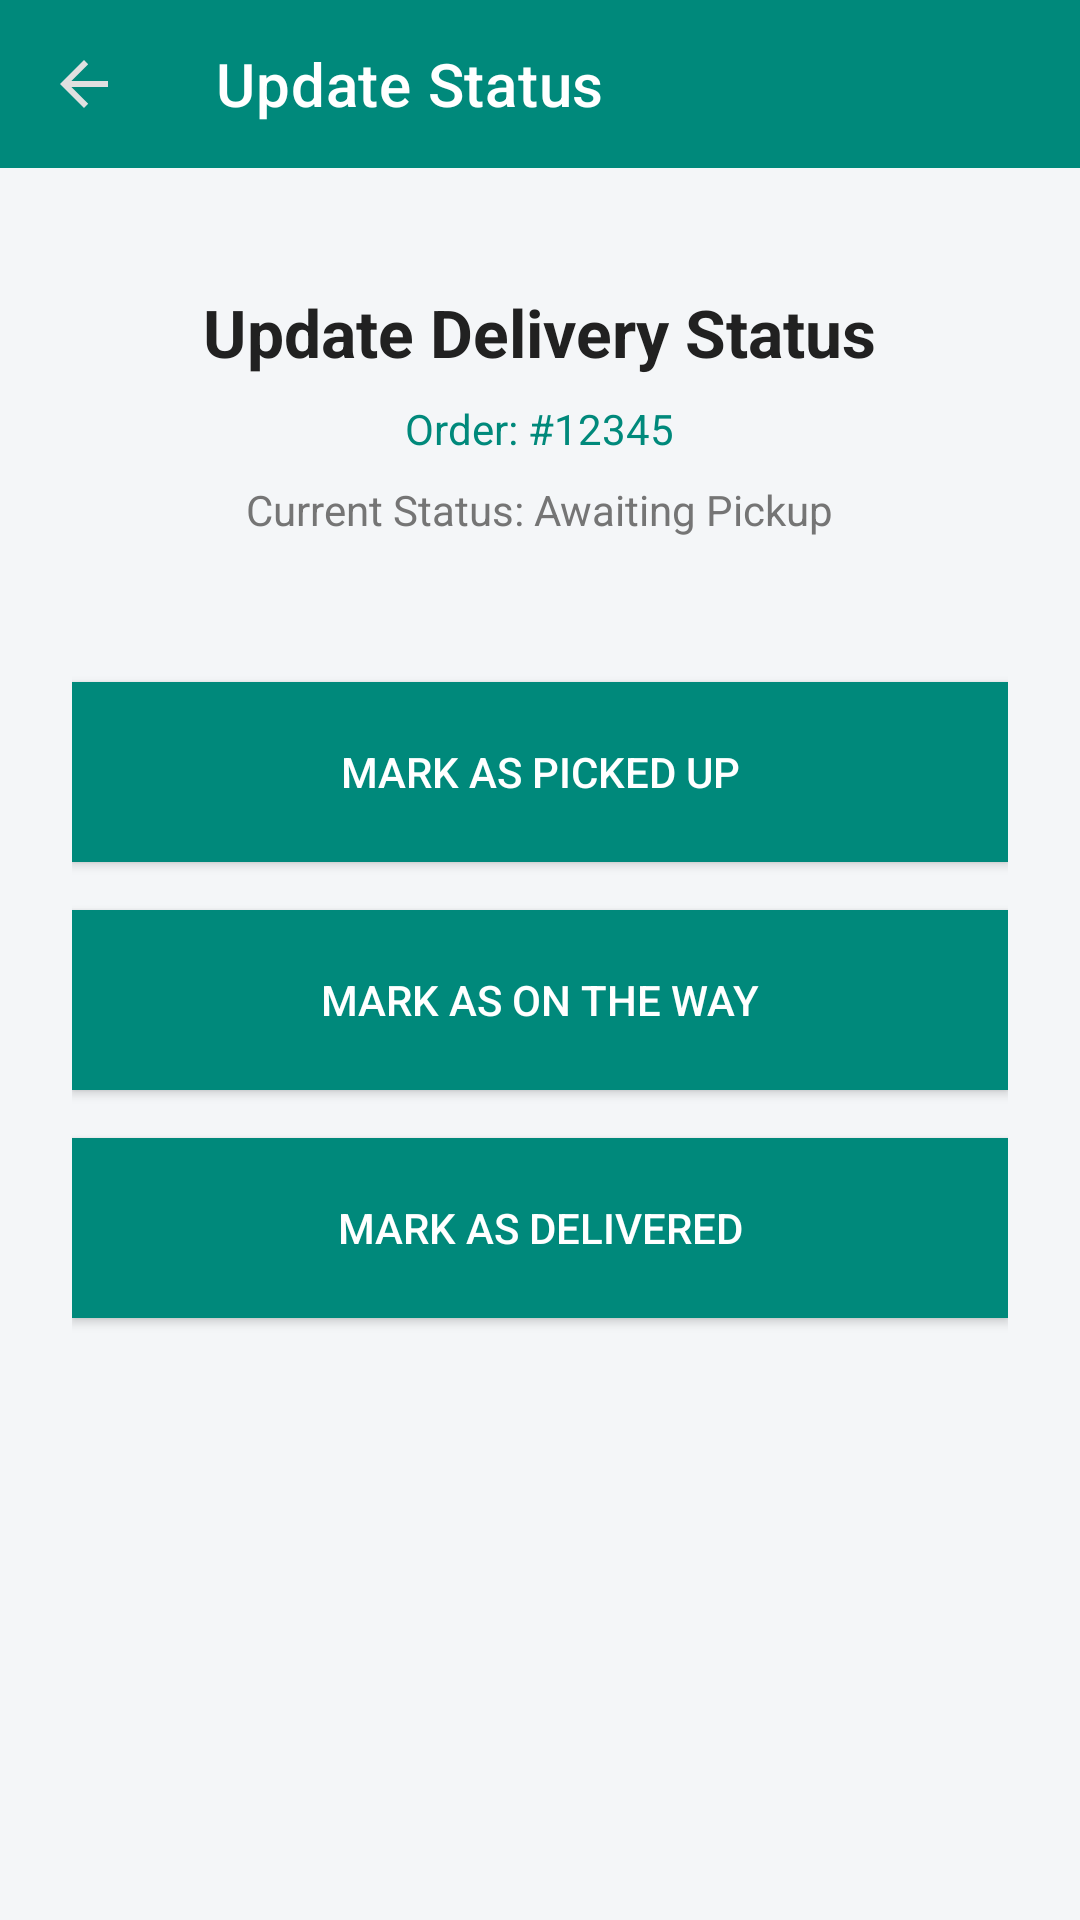

Android layout source for this screen:
<!-- AndroidManifest.xml: application theme Theme.BuyNgo -->
<!-- res/layout/rid_status_update.xml -->
<?xml version="1.0" encoding="utf-8"?>
<LinearLayout xmlns:android="http://schemas.android.com/apk/res/android"
    xmlns:app="http://schemas.android.com/apk/res-auto"
    android:layout_width="match_parent"
    android:layout_height="match_parent"
    android:orientation="vertical"
    android:background="@color/screen_bg">

    
    <androidx.appcompat.widget.Toolbar
        android:id="@+id/toolbar"
        android:layout_width="match_parent"
        android:layout_height="?attr/actionBarSize"
        android:background="@color/toolbar_bg"
        app:title="Update Status"
        app:titleTextColor="@color/toolbar_text"
        app:navigationIcon="?attr/homeAsUpIndicator" />

    
    <LinearLayout
        android:layout_width="match_parent"
        android:layout_height="0dp"
        android:layout_weight="1"
        android:orientation="vertical"
        android:padding="24dp"
        android:gravity="center_horizontal">

        <TextView
            android:layout_width="wrap_content"
            android:layout_height="wrap_content"
            android:text="Update Delivery Status"
            android:textSize="22sp"
            android:textStyle="bold"
            android:textColor="@color/text_dark"
            android:layout_marginTop="16dp" />

        
        <TextView
            android:id="@+id/txtOrderNumber"
            android:layout_width="wrap_content"
            android:layout_height="wrap_content"
            android:text="Order: #12345"
            android:layout_marginTop="8dp"
            android:textColor="@color/primary_green" />

        
        <TextView
            android:id="@+id/txtCurrentStatus"
            android:layout_width="wrap_content"
            android:layout_height="wrap_content"
            android:text="Current Status: Awaiting Pickup"
            android:layout_marginTop="8dp"
            android:textColor="@color/text_light" />

        
        <Button
            android:id="@+id/btnPickedUp"
            android:layout_width="match_parent"
            android:layout_height="60dp"
            android:layout_marginTop="48dp"
            android:text="Mark as Picked Up"
            android:textColor="@color/white"
            android:background="@color/primary_green" />

        
        <Button
            android:id="@+id/btnOutForDelivery"
            android:layout_width="match_parent"
            android:layout_height="60dp"
            android:layout_marginTop="16dp"
            android:text="Mark as On the Way"
            android:textColor="@color/white"
            android:background="@color/primary_green" />

        
        <Button
            android:id="@+id/btnDelivered"
            android:layout_width="match_parent"
            android:layout_height="60dp"
            android:layout_marginTop="16dp"
            android:text="Mark as Delivered"
            android:textColor="@color/white"
            android:background="@color/primary_green" />

    </LinearLayout>

</LinearLayout>
<!-- resources referenced by this layout -->
<resources>
  <color name="primary_green">#00897B</color>
  <color name="screen_bg">#F4F6F8</color>
  <color name="text_dark">#212121</color>
  <color name="text_light">#757575</color>
  <color name="toolbar_bg">#00897B</color>
  <color name="toolbar_text">#FFFFFF</color>
  <color name="white">#FFFFFFFF</color>
  <style name="Theme.BuyNgo" parent="Theme.MaterialComponents.Light.NoActionBar">
          <item name="colorPrimary">@color/toolbar_bg</item>
          <item name="colorPrimaryVariant">@color/primary_green_dark</item>
          <item name="colorOnPrimary">@color/white</item>
          <item name="colorSecondary">@color/primary_green</item>
          <item name="colorSecondaryVariant">@color/primary_green_dark</item>
          <item name="colorOnSecondary">@color/white</item>
          <item name="android:statusBarColor">@color/toolbar_bg</item>
          <item name="android:windowBackground">@color/screen_bg</item>
          <item name="android:navigationBarColor">@color/white</item>
          
          <item name="colorControlActivated">@color/primary_green</item>
          <item name="colorControlNormal">@color/divider</item>
          
          <item name="android:textColorPrimary">@color/text_dark</item>
          <item name="android:textColorSecondary">@color/text_light</item>
      </style>
  <color name="primary_green_dark">#00695C</color>
  <color name="divider">#E0E0E0</color>
</resources>
